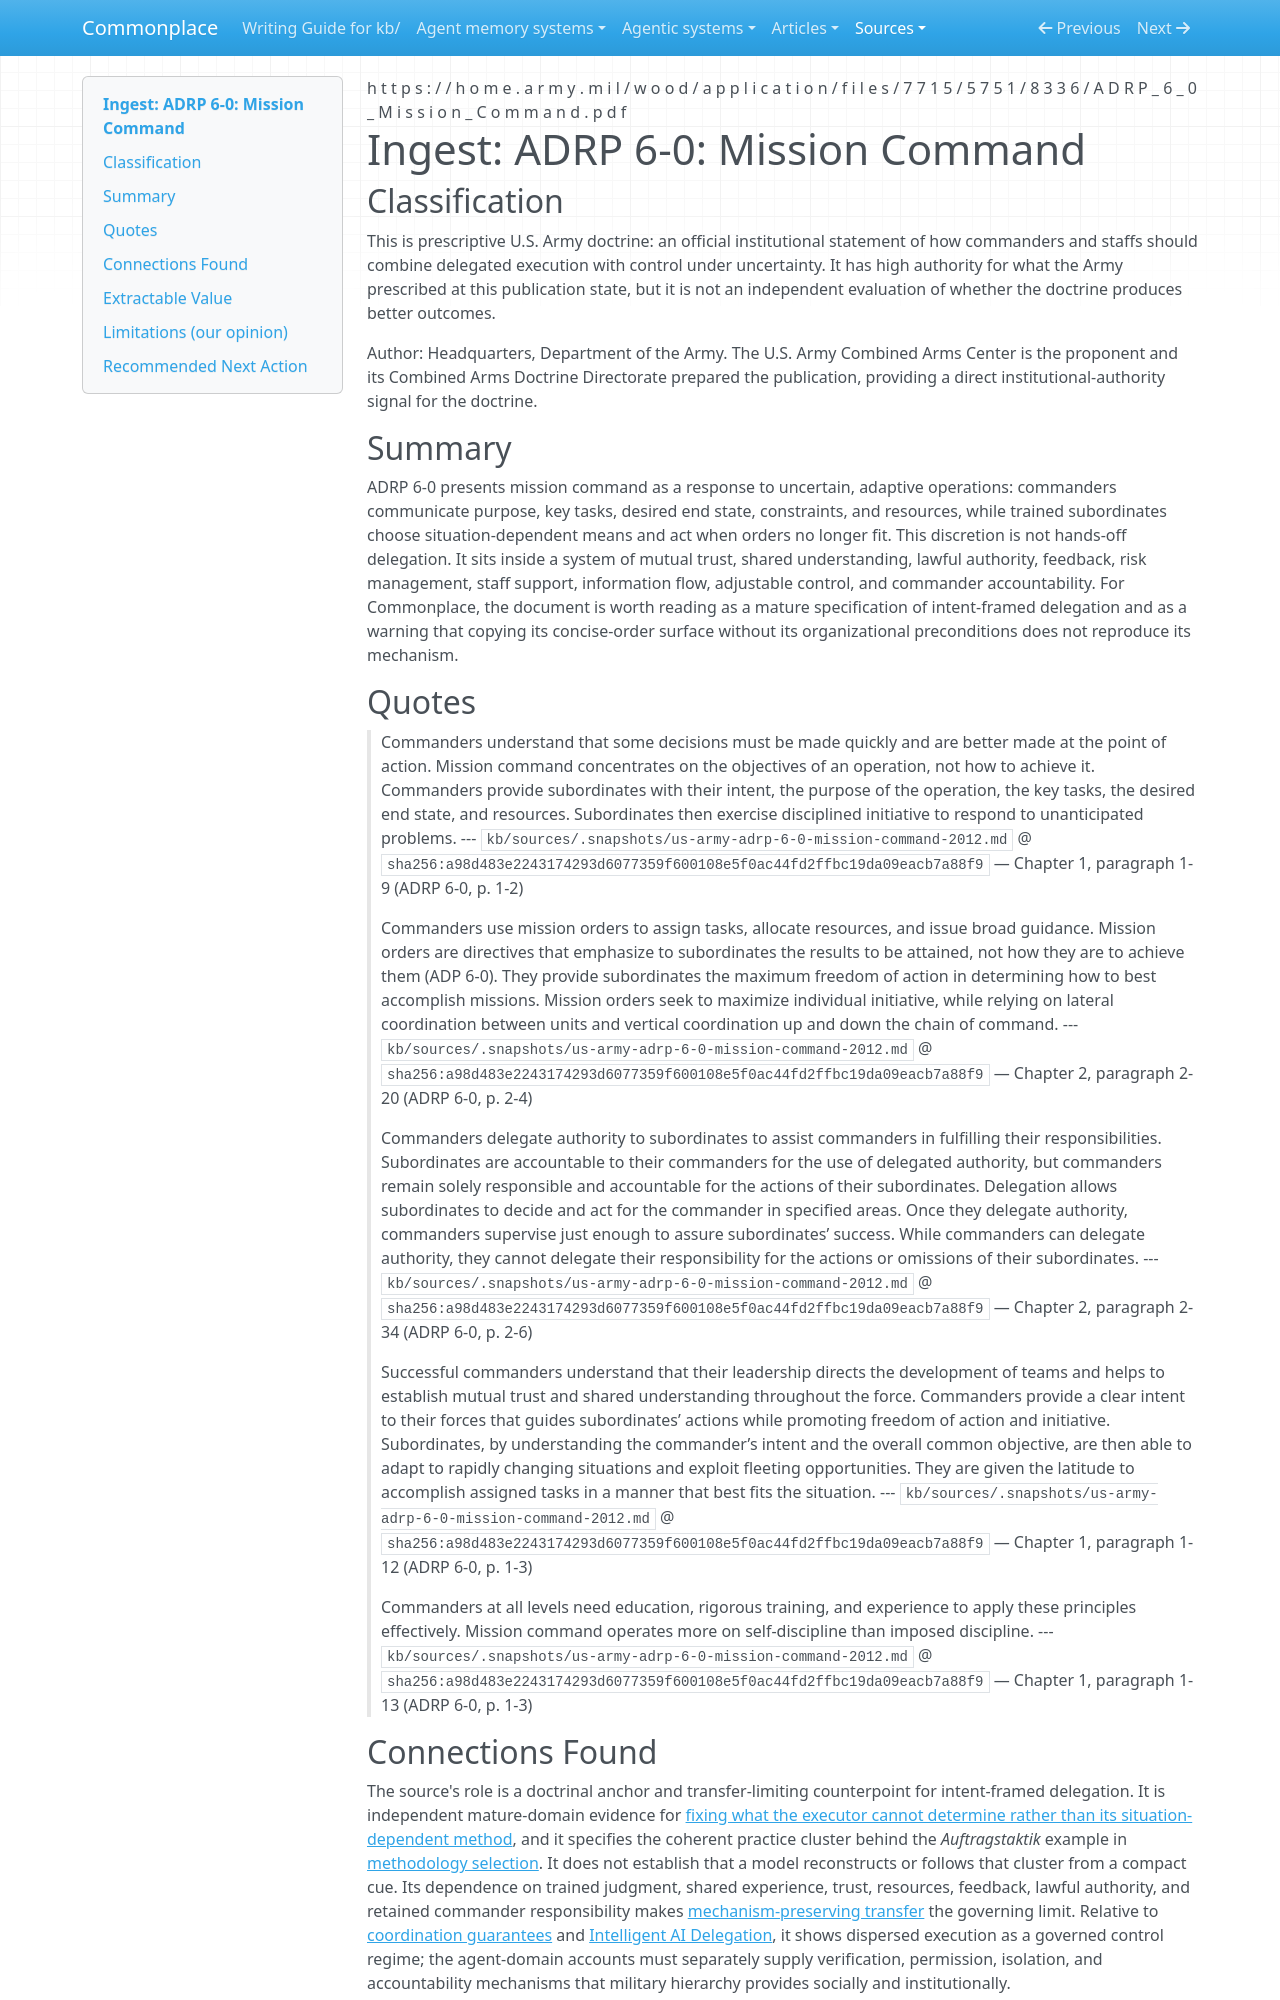

repository: zby/commonplace · page: sources/us-army-adrp-6-0-mission-command-2012.ingest/index.html · generator: mkdocs

---
description: Army doctrine treats delegated execution as bounded autonomy supported by intent, trust, resources, feedback, and retained responsibility, anchoring and limiting mission-command analogies for agents.
source: https://home.army.mil/wood/application/files/7715/5751/8336/ADRP_6_0_Mission_Command.pdf
captured: "2026-08-28"
capture: pdftotext
capture_scope: partial-source
genre: official-statement
snapshot_sha256: a98d483e2243174293d6077359f600108e5f0ac44fd2ffbc19da09eacb7a88f9
ingested: "2026-08-28"
type: types/ingest-report.md
domains: [agent-orchestration, delegation, intent, coordination]
---

# Ingest: ADRP 6-0: Mission Command

## Classification

This is prescriptive U.S. Army doctrine: an official institutional statement of how commanders and staffs should combine delegated execution with control under uncertainty. It has high authority for what the Army prescribed at this publication state, but it is not an independent evaluation of whether the doctrine produces better outcomes.

Author: Headquarters, Department of the Army. The U.S. Army Combined Arms Center is the proponent and its Combined Arms Doctrine Directorate prepared the publication, providing a direct institutional-authority signal for the doctrine.

## Summary

ADRP 6-0 presents mission command as a response to uncertain, adaptive operations: commanders communicate purpose, key tasks, desired end state, constraints, and resources, while trained subordinates choose situation-dependent means and act when orders no longer fit. This discretion is not hands-off delegation. It sits inside a system of mutual trust, shared understanding, lawful authority, feedback, risk management, staff support, information flow, adjustable control, and commander accountability. For Commonplace, the document is worth reading as a mature specification of intent-framed delegation and as a warning that copying its concise-order surface without its organizational preconditions does not reproduce its mechanism.

## Quotes

> Commanders understand that some decisions must be made quickly and are better made at the point of action. Mission command concentrates on the objectives of an operation, not how to achieve it. Commanders provide subordinates with their intent, the purpose of the operation, the key tasks, the desired end state, and resources. Subordinates then exercise disciplined initiative to respond to unanticipated problems.
> --- `kb/sources/.snapshots/us-army-adrp-6-0-mission-command-2012.md` @ `sha256:a98d483e2243174293d6077359f600108e5f0ac44fd2ffbc19da09eacb7a88f9` — Chapter 1, paragraph 1-9 (ADRP 6-0, p. 1-2)

> Commanders use mission orders to assign tasks, allocate resources, and issue broad guidance. Mission orders are directives that emphasize to subordinates the results to be attained, not how they are to achieve them (ADP 6-0). They provide subordinates the maximum freedom of action in determining how to best accomplish missions. Mission orders seek to maximize individual initiative, while relying on lateral coordination between units and vertical coordination up and down the chain of command.
> --- `kb/sources/.snapshots/us-army-adrp-6-0-mission-command-2012.md` @ `sha256:a98d483e2243174293d6077359f600108e5f0ac44fd2ffbc19da09eacb7a88f9` — Chapter 2, paragraph 2-20 (ADRP 6-0, p. 2-4)

> Commanders delegate authority to subordinates to assist commanders in fulfilling their responsibilities. Subordinates are accountable to their commanders for the use of delegated authority, but commanders remain solely responsible and accountable for the actions of their subordinates. Delegation allows subordinates to decide and act for the commander in specified areas. Once they delegate authority, commanders supervise just enough to assure subordinates’ success. While commanders can delegate authority, they cannot delegate their responsibility for the actions or omissions of their subordinates.
> --- `kb/sources/.snapshots/us-army-adrp-6-0-mission-command-2012.md` @ `sha256:a98d483e2243174293d6077359f600108e5f0ac44fd2ffbc19da09eacb7a88f9` — Chapter 2, paragraph 2-34 (ADRP 6-0, p. 2-6)

> Successful commanders understand that their leadership directs the development of teams and helps to establish mutual trust and shared understanding throughout the force. Commanders provide a clear intent to their forces that guides subordinates’ actions while promoting freedom of action and initiative. Subordinates, by understanding the commander’s intent and the overall common objective, are then able to adapt to rapidly changing situations and exploit fleeting opportunities. They are given the latitude to accomplish assigned tasks in a manner that best fits the situation.
> --- `kb/sources/.snapshots/us-army-adrp-6-0-mission-command-2012.md` @ `sha256:a98d483e2243174293d6077359f600108e5f0ac44fd2ffbc19da09eacb7a88f9` — Chapter 1, paragraph 1-12 (ADRP 6-0, p. 1-3)

> Commanders at all levels need education, rigorous training, and experience to apply these principles effectively. Mission command operates more on self-discipline than imposed discipline.
> --- `kb/sources/.snapshots/us-army-adrp-6-0-mission-command-2012.md` @ `sha256:a98d483e2243174293d6077359f600108e5f0ac44fd2ffbc19da09eacb7a88f9` — Chapter 1, paragraph 1-13 (ADRP 6-0, p. 1-3)
